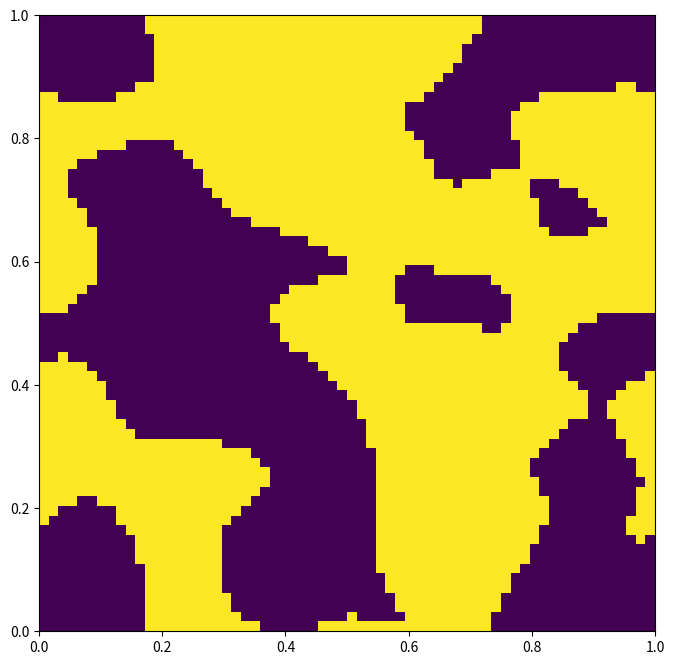

Source code (Python):
#!/usr/bin/env python3

import matplotlib.pyplot as plt
import numpy as np

def generate_random_field(nx, ny, smoothness, rng):
    noise = rng.normal(size=(nx, ny)) + 1j * rng.normal(size=(nx, ny))
    kx = np.fft.fftfreq(nx)[:, None]
    ky = np.fft.fftfreq(ny)[None, :]
    k = np.sqrt(kx**2 + ky**2)
    filter_function = np.exp(- (k * smoothness) ** 2)
    filtered_noise = noise * filter_function
    field = np.fft.ifft2(filtered_noise).real
    return field

def main():
    rng = np.random.default_rng(seed=123456)
    field = generate_random_field(64, 64, smoothness=16, rng=rng)
    field = np.where(field > 0, 1, 0)
    fig, ax = plt.subplots(figsize=(8, 8))
    ax.imshow(field, origin='lower', extent=[0, 1, 0, 1])
    plt.show()

if __name__ == '__main__':
    main()
